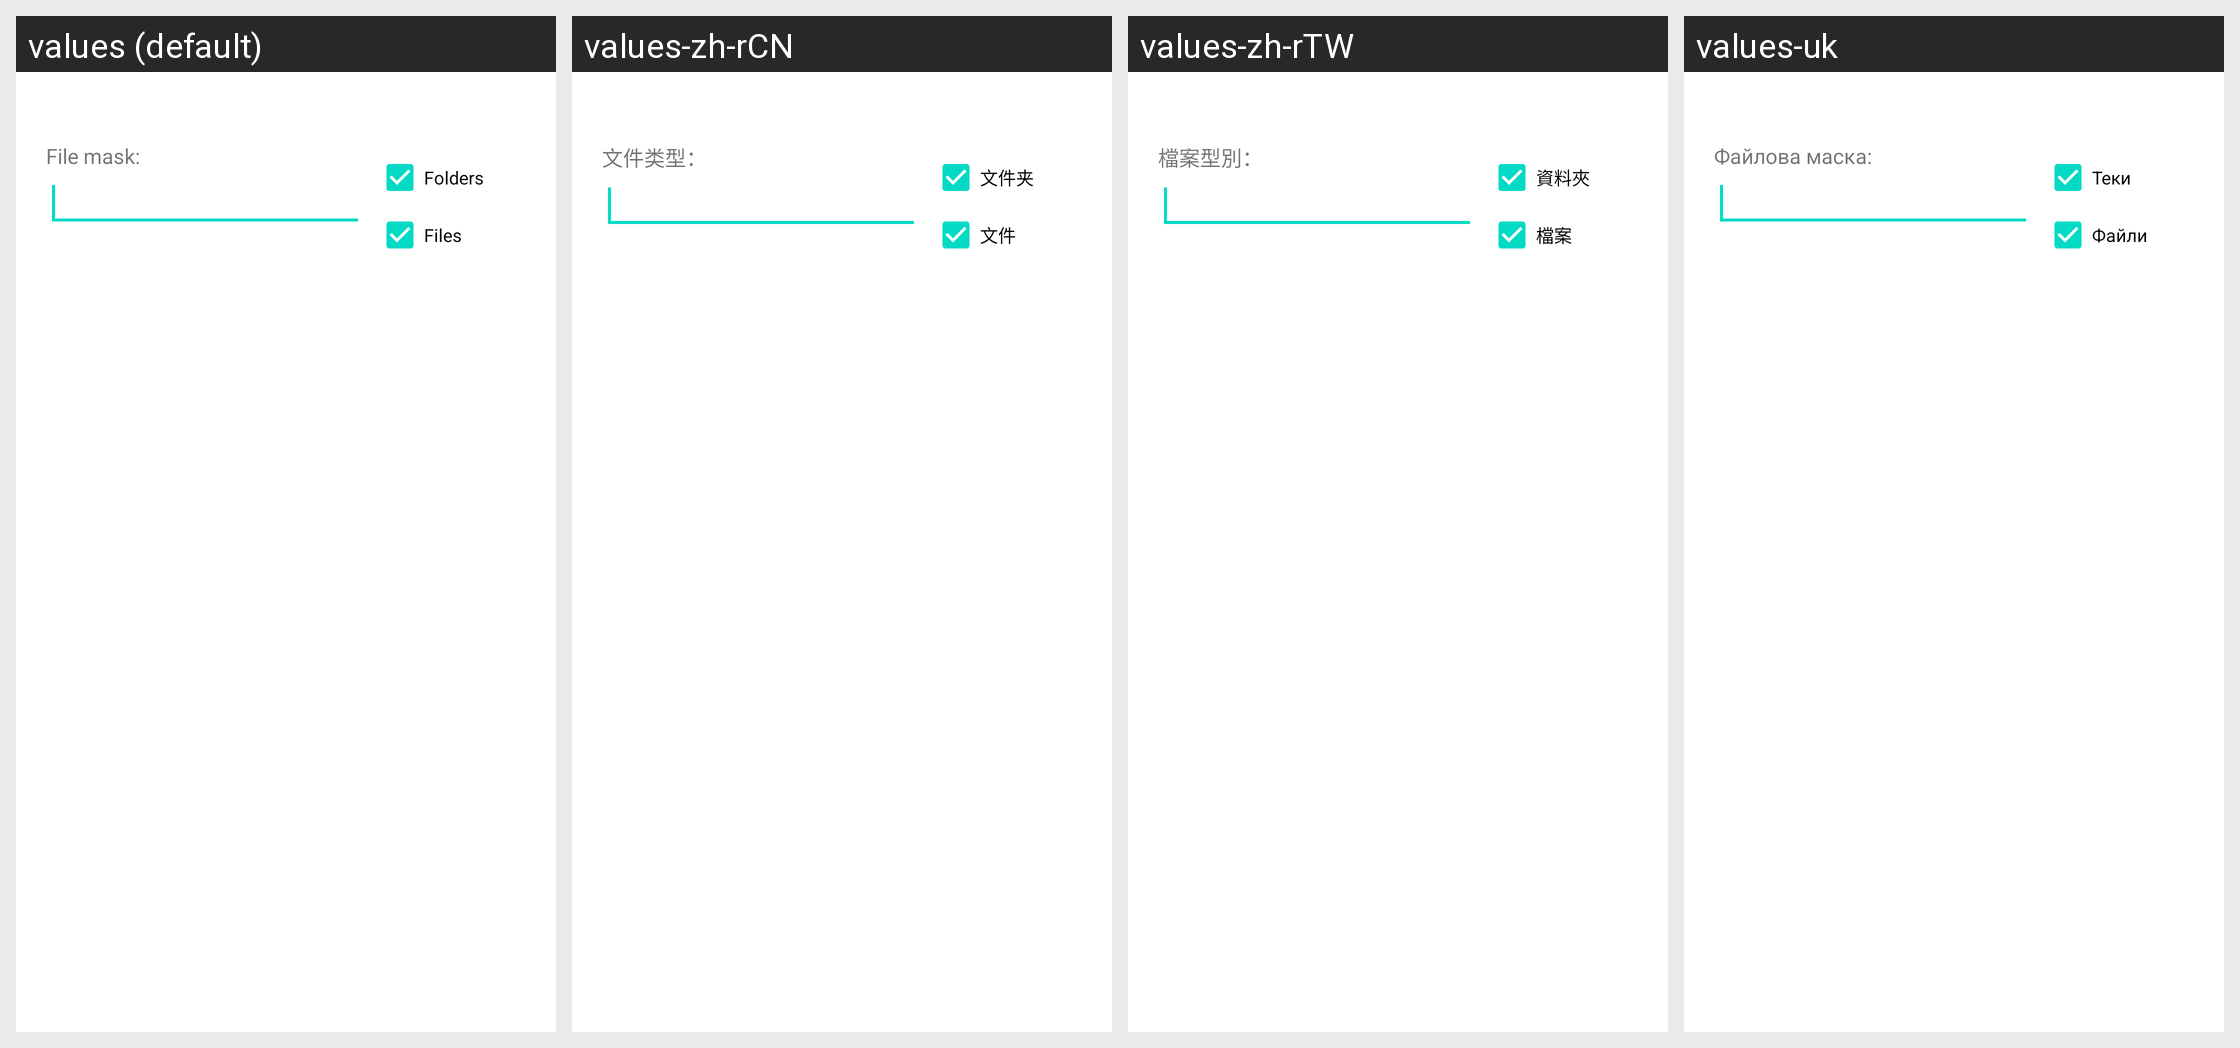

Strings drawn on this Android screen and how each of the app's shown locales translates them:
Android screen res/layout/search.xml rendered under 4 locales, left to right: values (default), values-zh-rCN, values-zh-rTW, values-uk. Device: Nexus 5 (rendered at 1080×1920; each locale shown at half size, 540×960, under a caption strip naming it); theme Theme.MaterialComponents.DayNight.NoActionBar.
Other locales in the repository, not shown: values-be, values-bg, values-cs-rCZ, values-da, values-de, values-el, values-en-rGB, values-es, values-fil, values-fr, values-hu, values-it, values-ja, values-ko-rKR, values-pl, values-pt-rPT, values-ru, values-sl, values-sr-rRS, values-sv-rSE, values-tr.
Strings drawn on this screen, with the default value and each locale's value (text and hints the layout hard-codes, and strings that could not be matched under every locale, appear in the picture but are not listed):

for_dirs
  values: Folders
  values-zh-rCN: 文件夹
  values-zh-rTW: 資料夾
  values-uk: Теки

for_files
  values: Files
  values-zh-rCN: 文件
  values-zh-rTW: 檔案
  values-uk: Файли

filemask
  values: File mask:
  values-zh-rCN: 文件类型：
  values-zh-rTW: 檔案型別：
  values-uk: Файлова маска:
